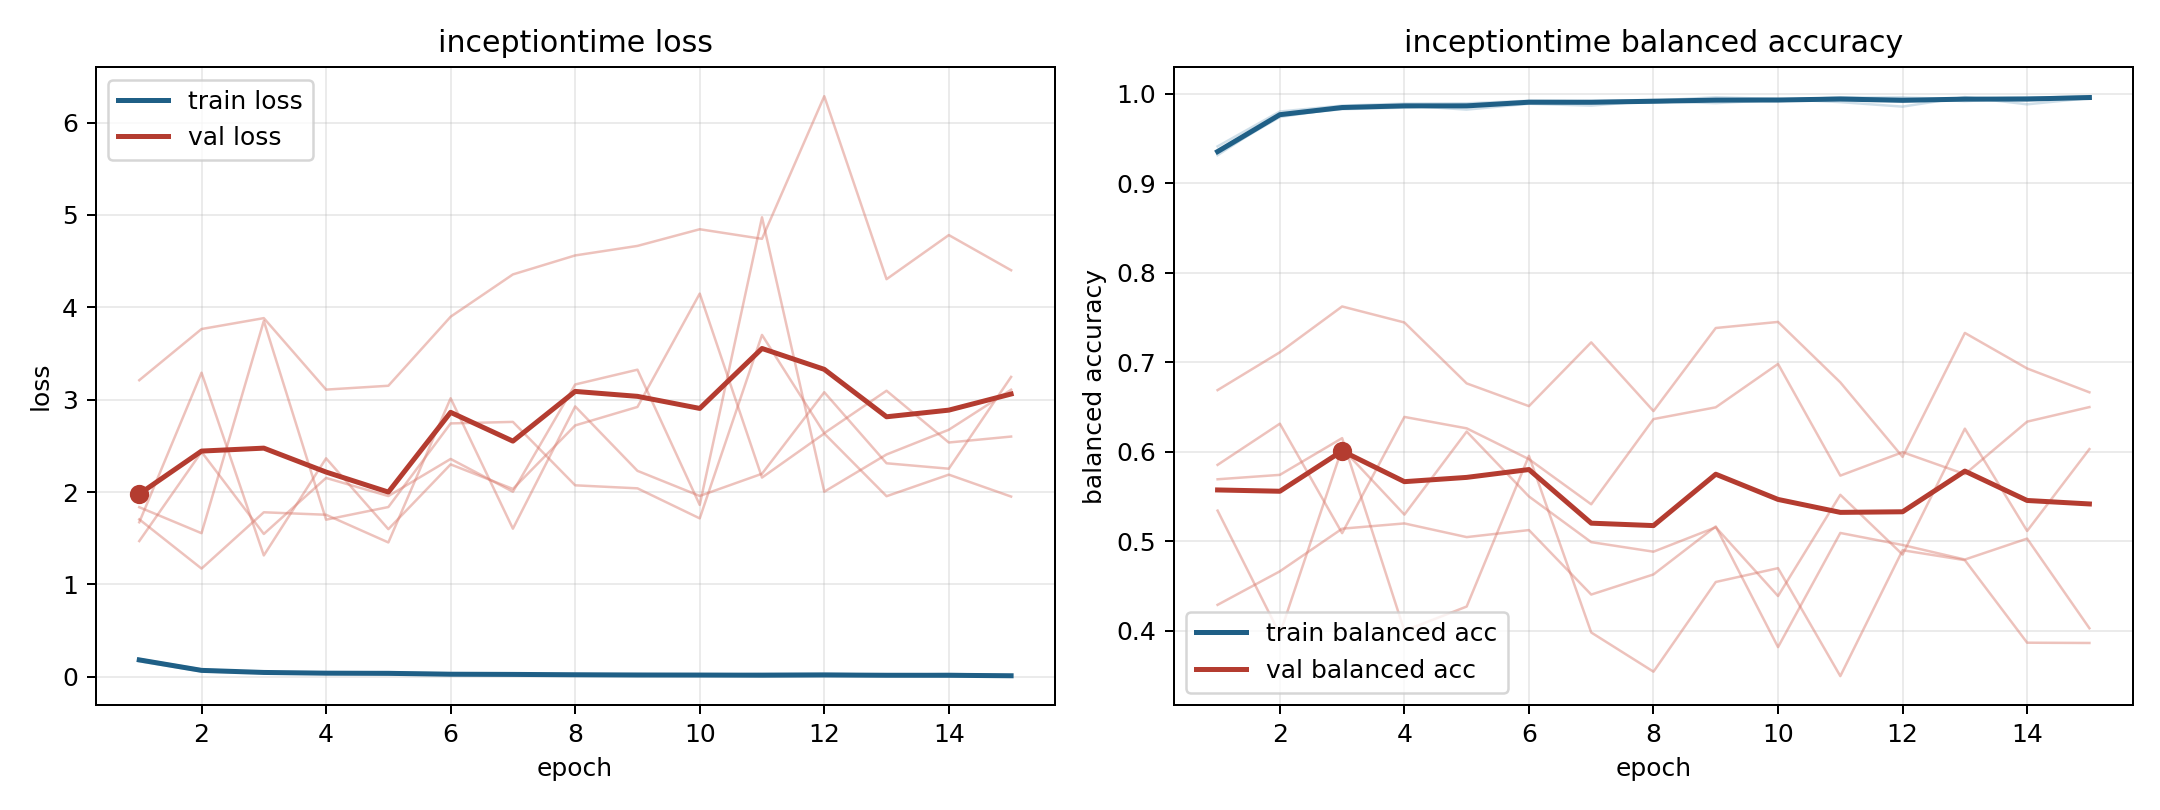

Data behind this chart, as committed beside it:
model, fold, epoch, train_loss, train_balanced_accuracy, val_loss, val_balanced_accuracy
inceptiontime, 1, 1, 0.1859, 0.9355, 1.837, 0.5853
inceptiontime, 1, 2, 0.07235, 0.9761, 1.555, 0.6313
inceptiontime, 1, 3, 0.05159, 0.9829, 3.853, 0.5089
inceptiontime, 1, 4, 0.04381, 0.9847, 1.702, 0.6388
inceptiontime, 1, 5, 0.02962, 0.9884, 1.838, 0.6261
inceptiontime, 1, 6, 0.0282, 0.9906, 2.744, 0.5916
inceptiontime, 1, 7, 0.02551, 0.9909, 2.76, 0.5412
inceptiontime, 1, 8, 0.02536, 0.9902, 2.074, 0.6364
inceptiontime, 1, 9, 0.01827, 0.9937, 2.041, 0.6496
inceptiontime, 1, 10, 0.0221, 0.992, 1.715, 0.6981
inceptiontime, 1, 11, 0.01554, 0.9947, 3.702, 0.5732
inceptiontime, 1, 12, 0.01377, 0.9954, 2.638, 0.5994
inceptiontime, 1, 13, 0.02077, 0.9919, 3.097, 0.5748
inceptiontime, 1, 14, 0.01268, 0.9954, 2.537, 0.6336
inceptiontime, 1, 15, 0.008272, 0.9975, 2.601, 0.6499
inceptiontime, 2, 1, 0.192, 0.9315, 1.674, 0.5341
inceptiontime, 2, 2, 0.06907, 0.9768, 3.293, 0.396
inceptiontime, 2, 3, 0.04798, 0.9852, 1.315, 0.6038
inceptiontime, 2, 4, 0.04433, 0.987, 2.366, 0.5296
inceptiontime, 2, 5, 0.05129, 0.9824, 1.599, 0.6225
inceptiontime, 2, 6, 0.03854, 0.989, 2.3, 0.5499
inceptiontime, 2, 7, 0.03476, 0.9869, 2.034, 0.4988
inceptiontime, 2, 8, 0.02217, 0.9925, 2.722, 0.4882
inceptiontime, 2, 9, 0.01175, 0.9963, 2.922, 0.5154
inceptiontime, 2, 10, 0.01821, 0.9943, 4.149, 0.4386
inceptiontime, 2, 11, 0.03333, 0.9908, 2.157, 0.5518
inceptiontime, 2, 12, 0.03894, 0.9858, 2.634, 0.4849
inceptiontime, 2, 13, 0.0183, 0.9965, 1.956, 0.6257
inceptiontime, 2, 14, 0.03337, 0.9884, 2.189, 0.5113
inceptiontime, 2, 15, 0.01576, 0.9953, 1.952, 0.6029
inceptiontime, 3, 1, 0.169, 0.9413, 3.211, 0.4287
inceptiontime, 3, 2, 0.05868, 0.9803, 3.765, 0.4662
inceptiontime, 3, 3, 0.04228, 0.9869, 3.883, 0.5139
inceptiontime, 3, 4, 0.03331, 0.9891, 3.11, 0.5198
inceptiontime, 3, 5, 0.02981, 0.9895, 3.151, 0.5045
inceptiontime, 3, 6, 0.02312, 0.9924, 3.899, 0.5123
inceptiontime, 3, 7, 0.0239, 0.9921, 4.356, 0.4402
inceptiontime, 3, 8, 0.0192, 0.9933, 4.562, 0.4628
inceptiontime, 3, 9, 0.02142, 0.9921, 4.665, 0.5164
inceptiontime, 3, 10, 0.01721, 0.9933, 4.845, 0.3815
inceptiontime, 3, 11, 0.0137, 0.9959, 4.742, 0.5091
inceptiontime, 3, 12, 0.01298, 0.996, 6.286, 0.4957
inceptiontime, 3, 13, 0.01542, 0.9942, 4.305, 0.4794
inceptiontime, 3, 14, 0.01277, 0.9961, 4.782, 0.5028
inceptiontime, 3, 15, 0.01038, 0.9961, 4.402, 0.4026
inceptiontime, 4, 1, 0.1798, 0.9358, 1.705, 0.6688
inceptiontime, 4, 2, 0.06977, 0.9766, 1.172, 0.7112
inceptiontime, 4, 3, 0.049, 0.9844, 1.782, 0.7624
inceptiontime, 4, 4, 0.03733, 0.9867, 1.755, 0.7445
inceptiontime, 4, 5, 0.04092, 0.9865, 1.455, 0.6763
inceptiontime, 4, 6, 0.0281, 0.9906, 3.016, 0.6509
inceptiontime, 4, 7, 0.02577, 0.9914, 1.604, 0.7222
inceptiontime, 4, 8, 0.0254, 0.9912, 2.927, 0.6454
inceptiontime, 4, 9, 0.01989, 0.9935, 2.23, 0.7383
inceptiontime, 4, 10, 0.02068, 0.993, 1.959, 0.7451
inceptiontime, 4, 11, 0.0107, 0.9963, 2.199, 0.6775
inceptiontime, 4, 12, 0.01782, 0.9935, 3.081, 0.5942
inceptiontime, 4, 13, 0.01494, 0.9945, 2.312, 0.7328
inceptiontime, 4, 14, 0.0116, 0.9961, 2.253, 0.693
inceptiontime, 4, 15, 0.01374, 0.9955, 3.247, 0.6664
... 15 more rows
